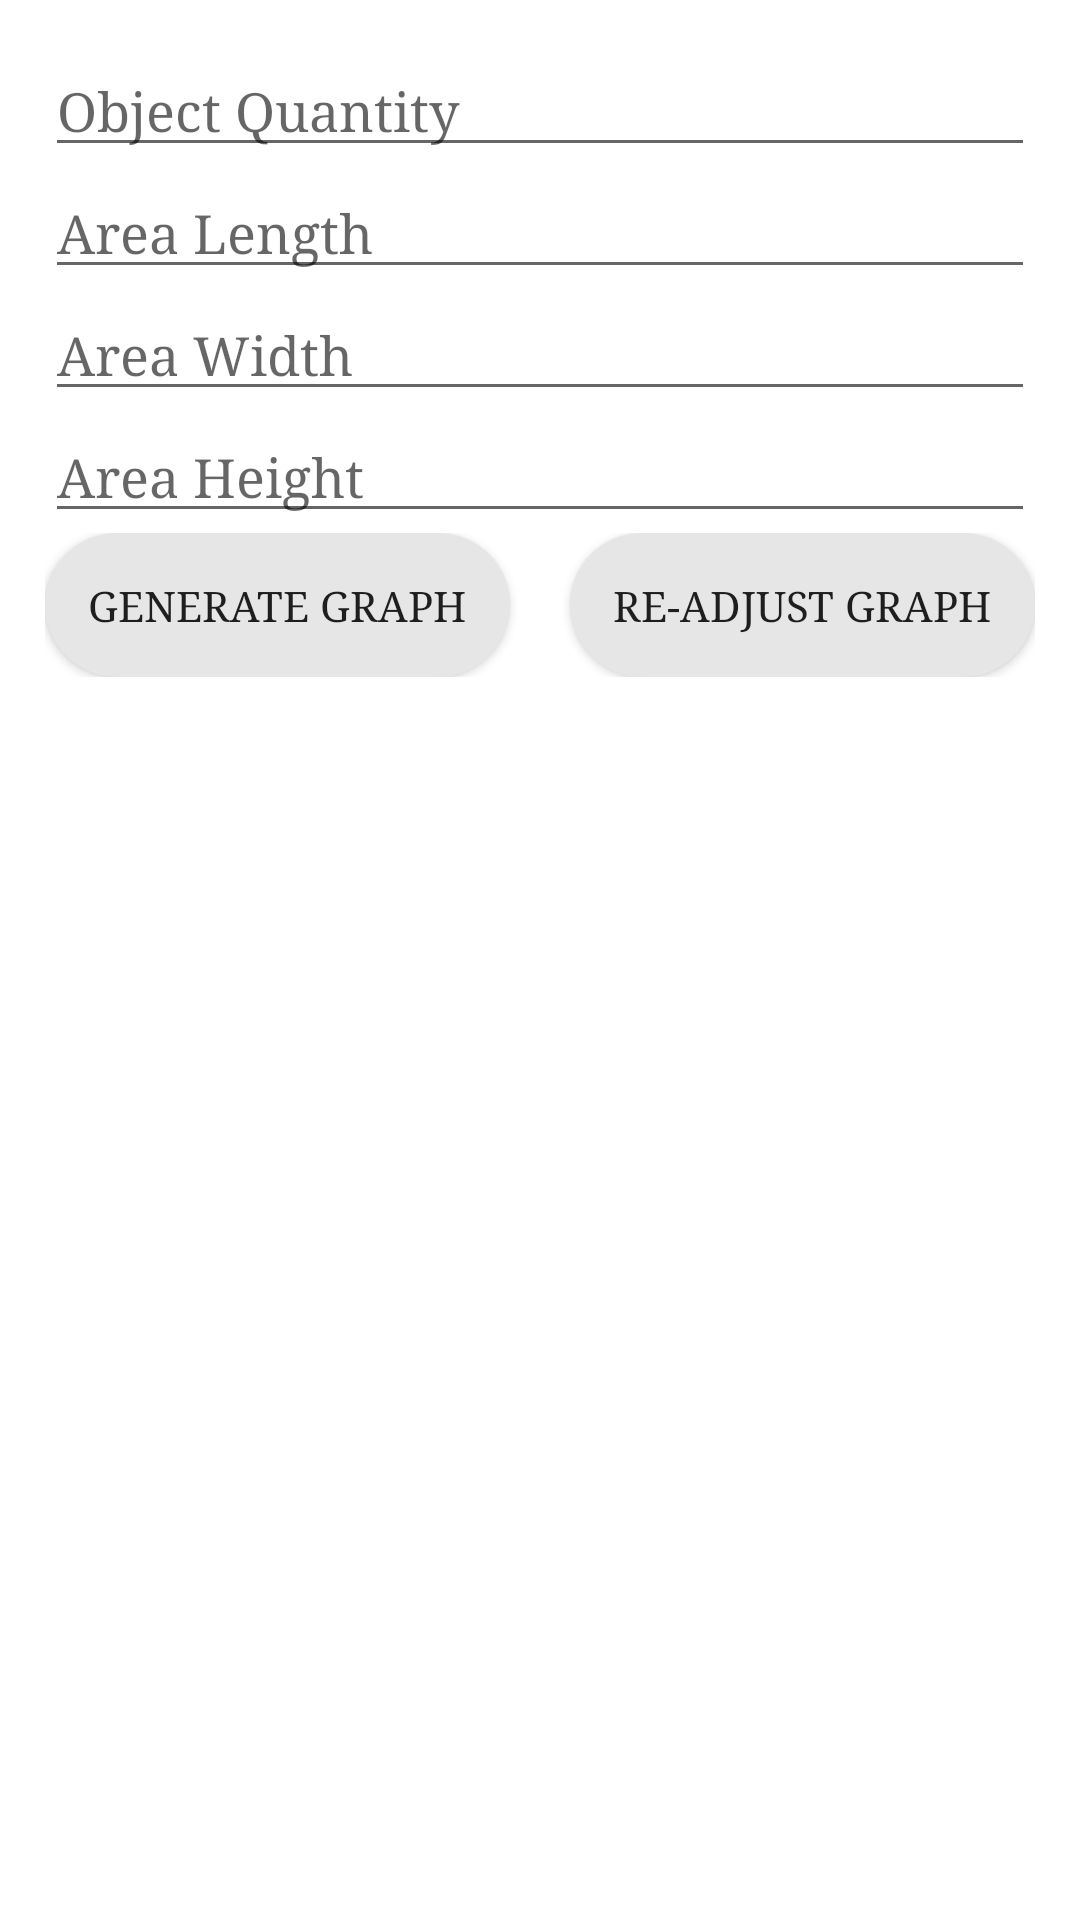

Layout XML and referenced resources for this Android screen:
<!-- AndroidManifest.xml: application theme Theme.3DSpaceCalculator -->
<!-- res/layout/activity_example6.xml -->
<?xml version="1.0" encoding="utf-8"?>
<ScrollView xmlns:android="http://schemas.android.com/apk/res/android"
        xmlns:app="http://schemas.android.com/apk/res-auto"
        xmlns:tools="http://schemas.android.com/tools"
        android:layout_width="match_parent"
    android:padding="15dp"
        android:layout_height="match_parent"
        tools:context=".example5">
    <LinearLayout
        android:layout_width="match_parent"
        android:layout_height="wrap_content"
        android:orientation="vertical">

        <EditText
            android:id="@+id/objectQuantityEditText"
            android:layout_width="match_parent"

            android:layout_height="wrap_content"
            android:fontFamily="times"
            android:inputType="number"
            android:hint="Object Quantity"/>

        <HorizontalScrollView
            android:id="@+id/objectScrollView"
            android:layout_width="match_parent"
            android:layout_height="wrap_content"
            android:layout_below="@id/objectQuantityEditText">

            <LinearLayout
                android:id="@+id/objectLinearLayout"
                android:layout_width="wrap_content"
                android:layout_height="wrap_content"
                android:orientation="horizontal">
                
            </LinearLayout>
        </HorizontalScrollView>

        <EditText
            android:id="@+id/areaLengthEditText"
            android:layout_width="match_parent"
            android:layout_height="wrap_content"
            android:inputType="number"

            android:fontFamily="times"
            android:layout_below="@id/objectScrollView"
            android:hint="Area Length"/>

        <EditText
            android:id="@+id/areaWidthEditText"
            android:layout_width="match_parent"
            android:layout_height="wrap_content"
            android:fontFamily="times"
            android:inputType="number"
            android:layout_below="@id/areaLengthEditText"
            android:hint="Area Width"/>

        <EditText
            android:id="@+id/areaHeightEditText"
            android:layout_width="match_parent"
            android:layout_height="wrap_content"
           android:inputType="number"
            android:fontFamily="times"
            android:layout_below="@id/areaWidthEditText"
            android:hint="Area Height"/>

        <LinearLayout
            android:layout_width="match_parent"
            android:layout_height="wrap_content"
            android:orientation="horizontal">

            <Button
                android:id="@+id/generateGraphButton"
                android:layout_width="0dp"
                android:layout_weight="1"

                android:layout_height="wrap_content"
                android:fontFamily="times"
                android:background="@drawable/rounded_edittext_background"
                android:layout_marginEnd="10dp"
                android:text="Generate Graph" />

            <Button
                android:id="@+id/reAdjustButton"
                android:layout_width="0dp"
                android:layout_weight="1"
                android:background="@drawable/rounded_edittext_background"

                android:layout_height="wrap_content"
                android:layout_marginStart="10dp"
                android:fontFamily="times"
                android:text="Re-adjust Graph" />

        </LinearLayout>


        <ImageView
            android:id="@+id/graphImageView"
            android:layout_width="match_parent"
            android:layout_height="match_parent"
            android:layout_below="@id/reAdjustButton"
            android:src="@drawable/img1"
            android:visibility="gone"/>




    </LinearLayout>
</ScrollView>
<!-- resources referenced by this layout -->
<resources>
  <!-- drawable img1: jpeg bitmap (drawable, 13002 bytes) -->
  <!-- drawable rounded_edittext_background (drawable) -->
  <?xml version="1.0" encoding="utf-8"?>
  <shape xmlns:android="http://schemas.android.com/apk/res/android">
      <solid android:color="#E6E6E6"/> 
      <corners android:radius="30dp"/>
  </shape>
  <style name="Theme.3DSpaceCalculator" parent="Theme.MaterialComponents.DayNight.DarkActionBar">
          
          <item name="colorPrimary">@color/purple_500</item>
          <item name="colorPrimaryVariant">@color/purple_700</item>
          <item name="colorOnPrimary">@color/white</item>
          
          <item name="colorSecondary">@color/teal_200</item>
          <item name="colorSecondaryVariant">@color/teal_700</item>
          <item name="colorOnSecondary">@color/black</item>
          
          <item name="android:statusBarColor">?attr/colorPrimaryVariant</item>
          
  
      </style>
  <color name="purple_500">#FF6200EE</color>
  <color name="purple_700">#FF3700B3</color>
  <color name="white">#FFFFFFFF</color>
  <color name="teal_200">#FF03DAC5</color>
  <color name="teal_700">#FF018786</color>
  <color name="black">#FF000000</color>
</resources>
